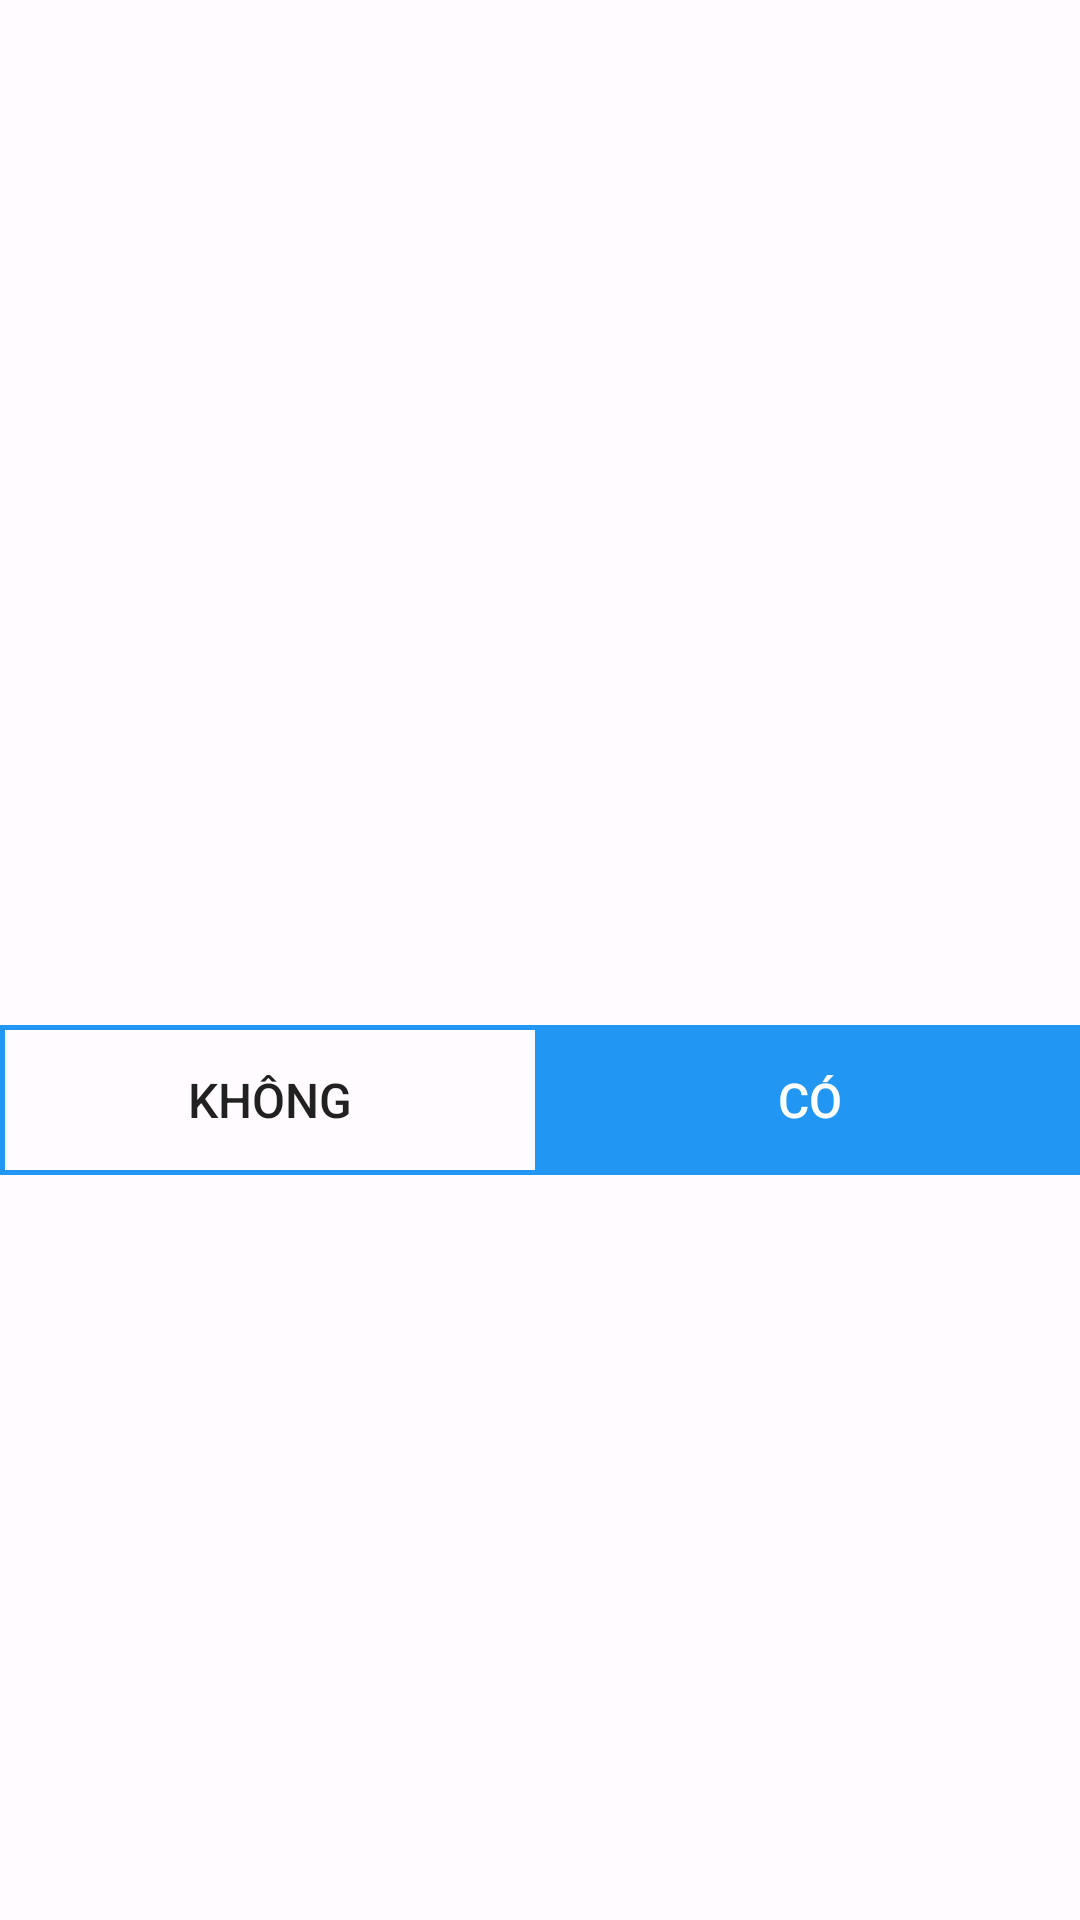

Reconstruct the res/layout file that produces this screen, plus the resources it refers to.
<!-- AndroidManifest.xml: application theme app_theme -->
<!-- res/layout/dialog_confirm.xml -->
<?xml version="1.0" encoding="utf-8"?>
<RelativeLayout xmlns:android="http://schemas.android.com/apk/res/android"
    android:layout_width="match_parent"
    android:layout_height="match_parent">

    <LinearLayout
        android:layout_width="match_parent"
        android:layout_height="wrap_content"
        android:layout_centerInParent="true"
        android:orientation="vertical">

        <LinearLayout
            android:layout_width="match_parent"
            android:layout_height="wrap_content"
            android:orientation="vertical"
            android:paddingLeft="@dimen/general_margin"
            android:paddingRight="@dimen/general_margin">

            <TextView
                android:id="@+id/dialog_confirm_tv_title"
                android:layout_width="wrap_content"
                android:layout_height="wrap_content"
                android:layout_marginTop="15dp"
                android:textAlignment="center"
                android:textColor="@color/color_black"
                android:textSize="@dimen/text_view_title" />

            <TextView
                android:id="@+id/dialog_confirm_tv_description"
                android:layout_width="wrap_content"
                android:layout_height="wrap_content"
                android:layout_marginTop="15dp"
                android:textAlignment="center"
                android:textColor="@color/color_black_opa_54"
                android:textSize="@dimen/text_view_body" />
        </LinearLayout>

        <LinearLayout
            android:layout_width="match_parent"
            android:layout_height="wrap_content"
            android:layout_marginTop="15dp"
            android:gravity="center"
            android:orientation="horizontal">

            <Button
                android:id="@+id/dialog_confirm_btn_cancel"
                android:layout_width="0dp"
                android:layout_height="50dp"
                android:layout_weight="1"
                android:background="@drawable/border_button"
                android:gravity="center"
                android:text="@string/dialog_no"
                android:textAllCaps="true"
                android:textColor="@color/color_black_opa_87"
                android:textSize="16sp" />

            <Button
                android:id="@+id/dialog_confirm_btn_ok"
                android:layout_width="0dp"
                android:layout_height="50dp"
                android:layout_weight="1"
                android:background="@color/color_blue_500"
                android:gravity="center"
                android:text="@string/dialog_yes"
                android:textAllCaps="true"
                android:textColor="@color/color_white"
                android:textSize="16sp" />
        </LinearLayout>
    </LinearLayout>
</RelativeLayout>
<!-- resources referenced by this layout -->
<resources>
  <color name="color_black">#000000</color>
  <color name="color_black_opa_54">#8A000000</color>
  <color name="color_black_opa_87">#DE000000</color>
  <color name="color_blue_500">#2196F3</color>
  <color name="color_white">#FFFFFF</color>
  <dimen name="general_margin">16dp</dimen>
  <dimen name="text_view_body">16sp</dimen>
  <dimen name="text_view_title">20sp</dimen>
  <!-- drawable border_button (drawable) -->
  <?xml version="1.0" encoding="utf-8"?>
  <shape xmlns:android="http://schemas.android.com/apk/res/android"
      android:shape="rectangle">
      <stroke android:width="5px" android:color="@color/color_blue_500" />
  </shape>
  <string name="dialog_no">Không</string>
  <string name="dialog_yes">Có</string>
  <style name="popup_menu">
          <item name="android:background">@color/color_white_opa_87</item>
          <item name="android:dropDownWidth">wrap_content</item>
          <item name="android:gravity">center</item>
          <item name="android:textColor">@color/color_black_opa_87</item>
      </style>
  <color name="color_grey_400">#BDBDBD</color>
  <color name="md_theme_light_primary">#6750A4</color>
  <color name="md_theme_light_onPrimary">#FFFFFF</color>
  <color name="md_theme_light_primaryContainer">#EADDFF</color>
  <color name="md_theme_light_onPrimaryContainer">#21005D</color>
  <color name="md_theme_light_secondary">#625B71</color>
  <color name="md_theme_light_onSecondary">#FFFFFF</color>
  <color name="md_theme_light_secondaryContainer">#E8DEF8</color>
  <color name="md_theme_light_onSecondaryContainer">#1D192B</color>
  <color name="md_theme_light_tertiary">#7D5260</color>
  <color name="md_theme_light_onTertiary">#FFFFFF</color>
  <color name="md_theme_light_tertiaryContainer">#FFD8E4</color>
  <color name="md_theme_light_onTertiaryContainer">#31111D</color>
  <color name="md_theme_light_error">#B3261E</color>
  <color name="md_theme_light_onError">#FFFFFF</color>
  <color name="md_theme_light_errorContainer">#F9DEDC</color>
  <color name="md_theme_light_onErrorContainer">#410E0B</color>
  <color name="md_theme_light_background">#FFFBFE</color>
  <color name="md_theme_light_onBackground">#1C1B1F</color>
  <color name="md_theme_light_surface">#FFFBFE</color>
  <color name="md_theme_light_onSurface">#1C1B1F</color>
  <color name="md_theme_light_surfaceVariant">#E7E0EC</color>
  <color name="md_theme_light_onSurfaceVariant">#49454F</color>
  <color name="md_theme_light_outline">#79747E</color>
  <color name="md_theme_light_outlineVariant">#CAC4D0</color>
  <color name="color_white_opa_87">#DEFFFFFF</color>
</resources>
